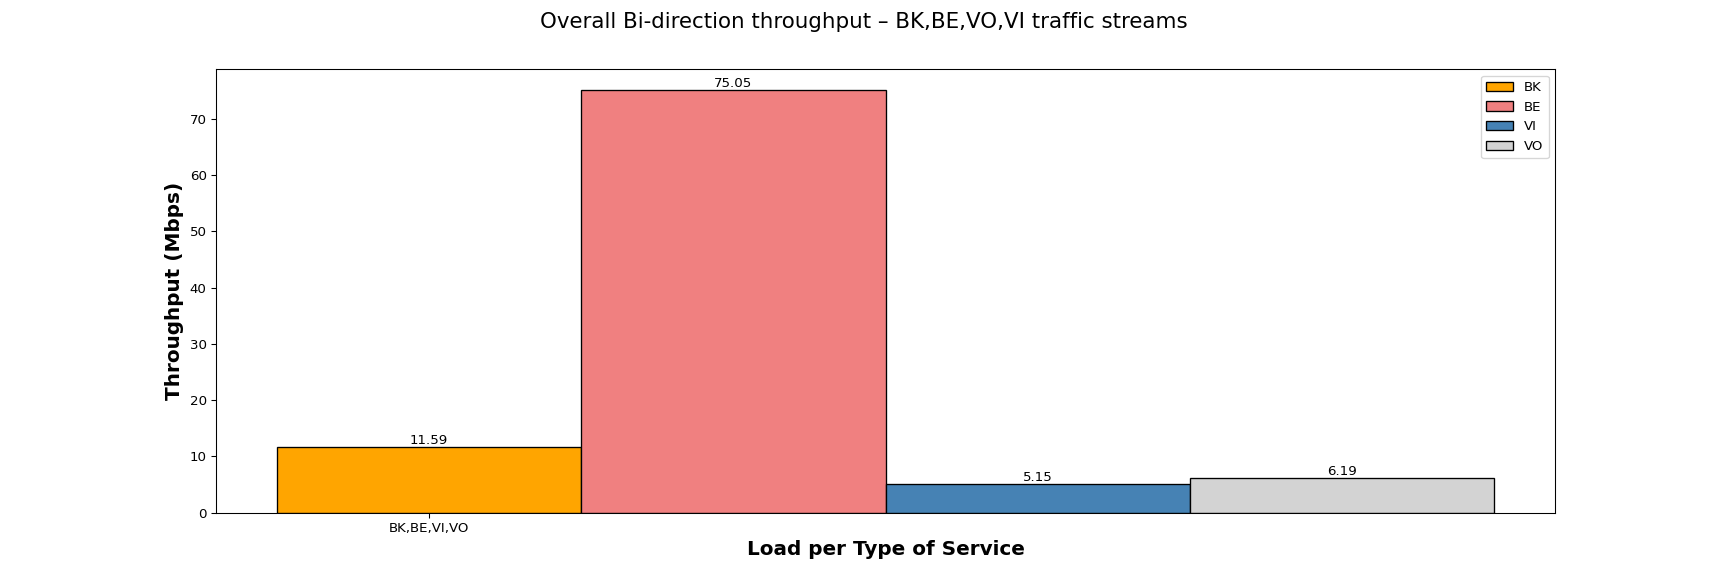

The file beside this chart, header and first rows:
Load per Type of Service, BK, BE, VI, VO
BK,BE,VI,VO, 11.59, 75.05, 5.15, 6.19
